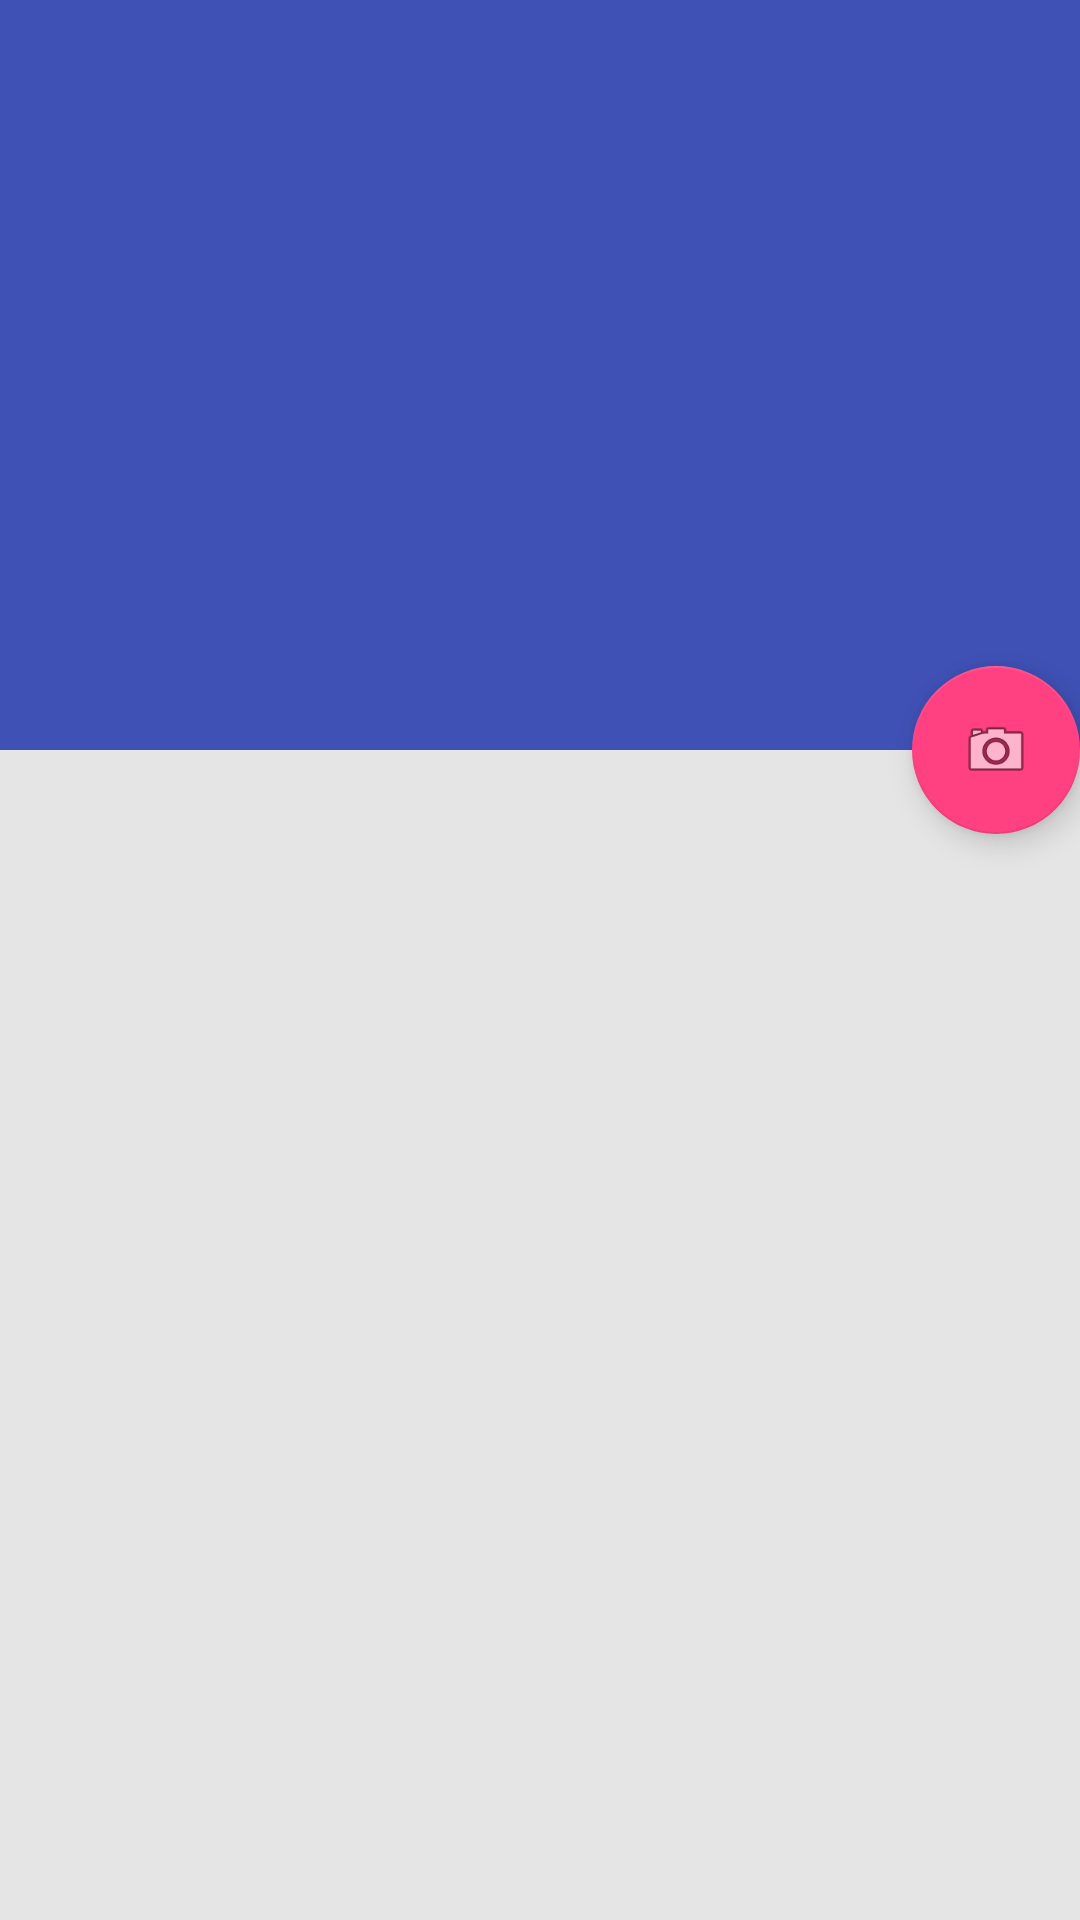

Here is an Android app screen rendered from its layout file. Give the layout XML and the strings, colors and styles it references.
<!-- AndroidManifest.xml: activity theme AppTheme.NoActionBar -->
<!-- res/layout/activity_contacts_detail.xml -->
<android.support.design.widget.CoordinatorLayout xmlns:android="http://schemas.android.com/apk/res/android"
    xmlns:app="http://schemas.android.com/apk/res-auto"
    xmlns:tools="http://schemas.android.com/tools"
    android:layout_width="match_parent"
    android:layout_height="match_parent"
    android:fitsSystemWindows="true"
    tools:context="com.project.admuc.qrgossip.DetailActivity"
    tools:ignore="MergeRootFrame">

    <android.support.design.widget.AppBarLayout
        android:id="@+id/app_bar"
        android:layout_width="match_parent"
        android:layout_height="250dp"
        android:fitsSystemWindows="true"
        android:theme="@style/ThemeOverlay.AppCompat.Dark.ActionBar">

        <android.support.design.widget.CollapsingToolbarLayout
            android:id="@+id/toolbar_layout"
            android:layout_width="match_parent"
            android:layout_height="match_parent"
            android:fitsSystemWindows="true"
            app:contentScrim="?attr/colorPrimary"
            app:layout_scrollFlags="scroll|exitUntilCollapsed"
            app:toolbarId="@+id/toolbar">
            <ImageView
                android:layout_width="match_parent"
                android:layout_height="match_parent"
                android:adjustViewBounds="true"
                android:scaleType="fitCenter"
                android:layout_centerInParent="true"
                android:fitsSystemWindows="true"
                android:alpha="0.4"
                android:id="@+id/profile_id"
                app:layout_collapseMode="parallax" />

            <android.support.v7.widget.Toolbar
                android:id="@+id/toolbar"
                android:layout_width="match_parent"
                android:layout_height="?attr/actionBarSize"
                app:layout_collapseMode="pin" />

           </android.support.design.widget.CollapsingToolbarLayout>

    </android.support.design.widget.AppBarLayout>



    <android.support.v4.widget.NestedScrollView
        android:id="@+id/end_item"
        android:layout_width="match_parent"
        android:layout_height="match_parent"
        android:background="#ffe5e5e5"
        app:layout_behavior="@string/appbar_scrolling_view_behavior">

        <LinearLayout
            android:layout_width="match_parent"
            android:layout_height="match_parent"
            android:orientation="vertical"
            android:layout_marginLeft="30dp"
            android:layout_marginTop="30dp"
            android:paddingTop="10dp">

             <TextView
                android:id="@+id/label1"
                android:layout_width="wrap_content"
                android:layout_height="wrap_content"
                android:text="@+id/label"
                android:layout_marginLeft="4dp"
                android:layout_marginRight="4dp"
                android:layout_marginTop="4dp"
                android:layout_marginBottom="4dp"
                android:textSize="70px">
            </TextView>
            <TextView
                android:id="@+id/label2"
                android:layout_width="wrap_content"
                android:layout_height="wrap_content"
                android:text="@+id/label"
                android:layout_marginLeft="4dp"
                android:layout_marginRight="4dp"
                android:layout_marginTop="4dp"
                android:layout_marginBottom="4dp"
                android:textSize="70px">
            </TextView>

        </LinearLayout>


    </android.support.v4.widget.NestedScrollView>


    <android.support.design.widget.FloatingActionButton
        android:id="@+id/fab_main"
        android:layout_width="wrap_content"
        android:layout_height="wrap_content"
        android:layout_gravity="center_vertical|start"
        android:layout_margin="@dimen/fab_margin"
        app:layout_anchor="@+id/end_item"
        app:layout_anchorGravity="top|end"
        app:srcCompat="@android:drawable/ic_menu_camera" />
</android.support.design.widget.CoordinatorLayout>
<!-- resources referenced by this layout -->
<resources>
  <style name="AppTheme.NoActionBar">
          <item name="windowActionBar">false</item>
          <item name="windowNoTitle">true</item>
          <item name="android:windowDrawsSystemBarBackgrounds">true</item>
      </style>
</resources>
